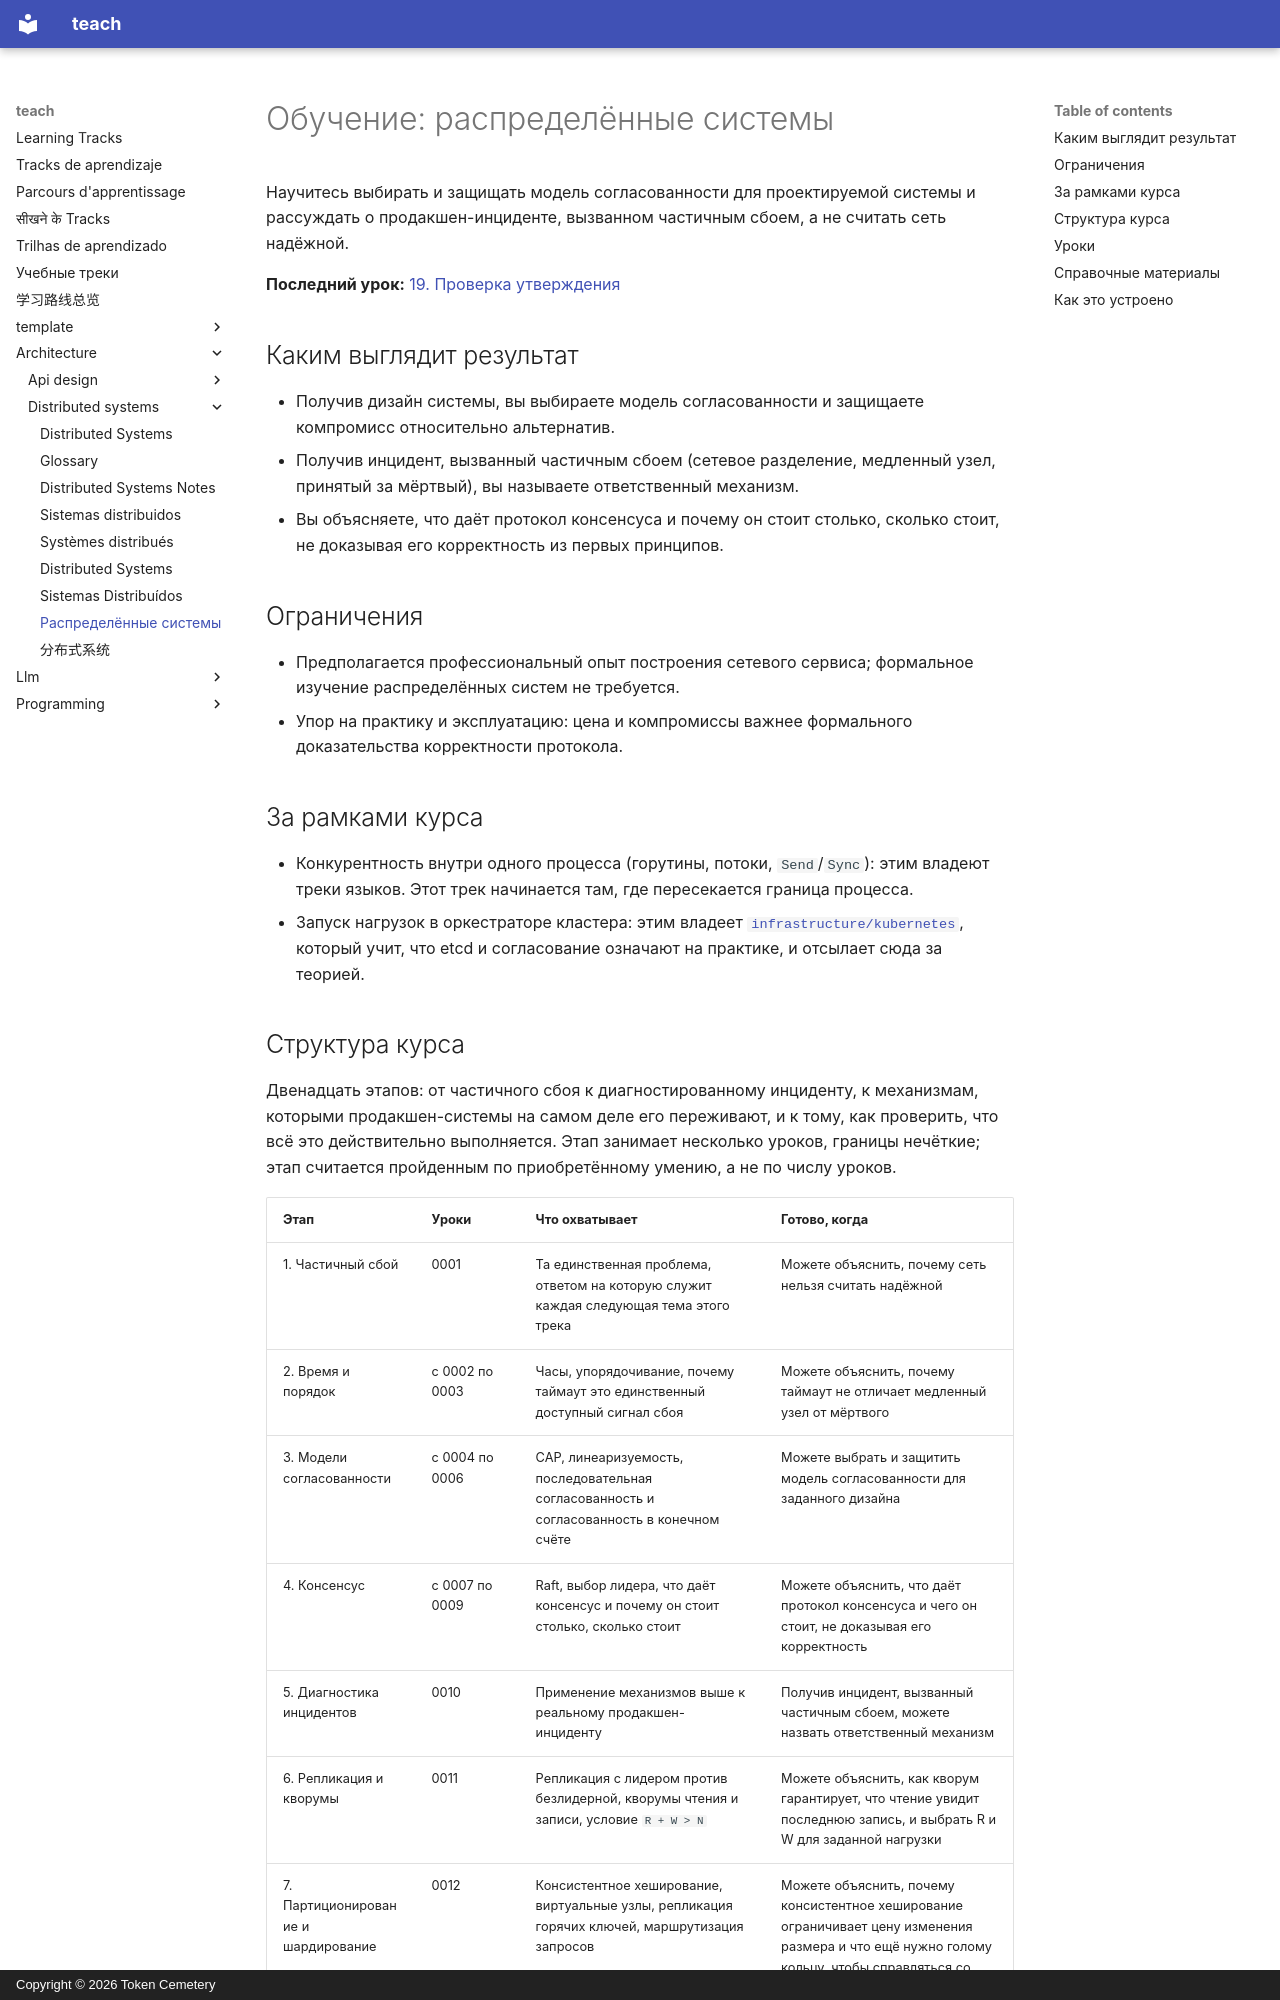

repository: TokenCemetery/teach · page: architecture/distributed-systems/README.ru/index.html · generator: mkdocs · copyright: Copyright © 2026 Token Cemetery

---
title: "Распределённые системы"
description: "Рассуждайте о частичном сбое: что сеть может с вами сделать, какую согласованность вы на самом деле покупаете и почему консенсус дорог"
type: topic
---

# Обучение: распределённые системы

Научитесь выбирать и защищать модель согласованности для проектируемой системы и рассуждать о продакшен-инциденте, вызванном частичным сбоем, а не считать сеть надёжной.

**Последний урок:** [19. Проверка утверждения](lessons/0019-verifying-a-claim.md)

## Каким выглядит результат

- Получив дизайн системы, вы выбираете модель согласованности и защищаете компромисс относительно альтернатив.
- Получив инцидент, вызванный частичным сбоем (сетевое разделение, медленный узел, принятый за мёртвый), вы называете ответственный механизм.
- Вы объясняете, что даёт протокол консенсуса и почему он стоит столько, сколько стоит, не доказывая его корректность из первых принципов.

## Ограничения

- Предполагается профессиональный опыт построения сетевого сервиса; формальное изучение распределённых систем не требуется.
- Упор на практику и эксплуатацию: цена и компромиссы важнее формального доказательства корректности протокола.

## За рамками курса

- Конкурентность внутри одного процесса (горутины, потоки, `Send`/`Sync`): этим владеют треки языков. Этот трек начинается там, где пересекается граница процесса.
- Запуск нагрузок в оркестраторе кластера: этим владеет [`infrastructure/kubernetes`](../../infrastructure/kubernetes/), который учит, что etcd и согласование означают на практике, и отсылает сюда за теорией.
